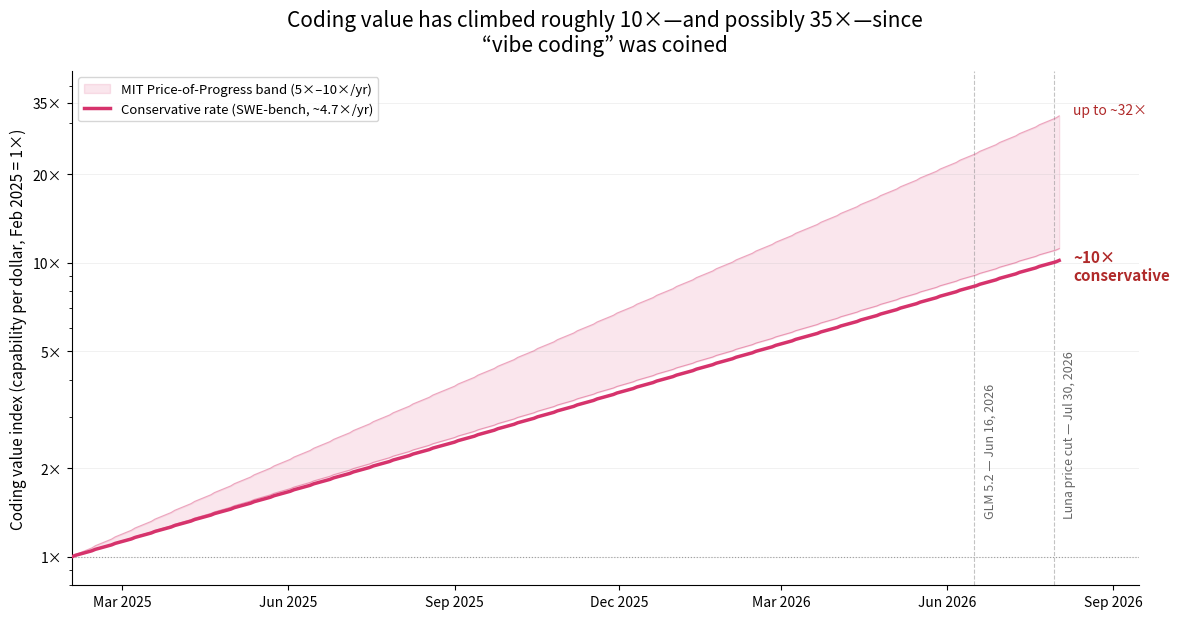

The script that saved this image: (Note: this script raises an exception after producing the figure.)
#!/usr/bin/env python3
"""Generate src/blog/images/value-over-time.png.

This is the reviewed-and-approved version of this chart. A later pass
replaced both value charts with regenerated variants; this script is the
restored original so re-running it reproduces the approved art.
"""
import matplotlib.pyplot as plt
import matplotlib.dates as mdates
from datetime import date
import numpy as np

# Anchor and rates are the already-published, already-cited figures from
# the companion piece (ai-coding-cost-collapse-2026.mdx): baseline Feb 2025
# ("vibe coding" coined), ~18 months to Aug 2026, conservative SWE-bench
# rate ~4.7x/year compounding to ~10x, broader MIT 5-10x/year band
# compounding to ~12x-35x over the same window. This chart just re-visualizes
# that already-fact-checked math as a rising curve instead of restating it
# as a falling-cost curve.
start = date(2025, 2, 1)
end = date(2026, 8, 17)
months = np.linspace(0, 18, 200)
dates_x = [date(2025, 2, 1) + __import__("datetime").timedelta(days=int(m * 30.44)) for m in months]

conservative = 4.7 ** (months / 12)   # SWE-bench-specific annual rate -> ~10x at 18mo
lower_band   = 5.0 ** (months / 12)   # MIT paper's low end of the 5x-10x/yr band
upper_band   = 10.0 ** (months / 12)  # MIT paper's high end

fig, ax = plt.subplots(figsize=(12, 6.3), dpi=100)
fig.patch.set_facecolor("white")
ax.set_facecolor("white")

ax.fill_between(dates_x, lower_band, upper_band, color="#d6336c", alpha=0.12,
                 label="MIT Price-of-Progress band (5×–10×/yr)", zorder=1)
ax.plot(dates_x, conservative, color="#d6336c", linewidth=2.5, zorder=3,
        label="Conservative rate (SWE-bench, ~4.7×/yr)")
ax.plot(dates_x, lower_band, color="#d6336c", linewidth=0.8, alpha=0.4, zorder=2)
ax.plot(dates_x, upper_band, color="#d6336c", linewidth=0.8, alpha=0.4, zorder=2)

ax.axhline(1.0, color="#999999", linewidth=0.8, linestyle=":", zorder=1)

# GLM 5.2 (Jun 16) and Luna's price cut (Jul 30) land only six weeks apart,
# so inline labels at the same height collide. Stagger them hard: GLM 5.2
# low (in the open space below the curve), Luna's cut high (in the open
# space above the band) -- the rightward one goes higher so the two never
# compete for the same vertical band even though their lines sit close.
glm_date = date(2026, 6, 16)
luna_date = date(2026, 7, 30)
ax.axvline(glm_date, color="#888888", linewidth=0.8, linestyle="--", alpha=0.5, zorder=1)
ax.axvline(luna_date, color="#888888", linewidth=0.8, linestyle="--", alpha=0.5, zorder=1)

# Just name + date, rotated to run alongside each dashed line. Both
# anchored at the same height -- rotated, they're narrow enough (a single
# short line each) that the six weeks of horizontal separation between the
# two dates is already enough room; no vertical stagger needed.
from datetime import timedelta
label_offset = timedelta(days=5)
label_y = 1.35

ax.text(glm_date + label_offset, label_y, "GLM 5.2 — Jun 16, 2026",
        fontsize=9, color="#666666", rotation=90, ha="left", va="bottom")

ax.text(luna_date + label_offset, label_y, "Luna price cut — Jul 30, 2026",
        fontsize=9, color="#666666", rotation=90, ha="left", va="bottom")

end_conservative = conservative[-1]
end_upper = upper_band[-1]
ax.annotate(f"~{end_conservative:.0f}×\nconservative",
            xy=(dates_x[-1], end_conservative), xytext=(10, -4),
            textcoords="offset points", fontsize=11, fontweight="bold",
            color="#b02a2a", va="center")
ax.annotate(f"up to ~{end_upper:.0f}×",
            xy=(dates_x[-1], end_upper), xytext=(10, 4),
            textcoords="offset points", fontsize=10,
            color="#b02a2a", va="center")

ax.set_yscale("log")
ax.set_ylim(0.8, 45)
ax.set_yticks([1, 2, 5, 10, 20, 35])
ax.get_yaxis().set_major_formatter(plt.FuncFormatter(lambda y, _: f'{y:g}×'))
ax.set_ylabel("Coding value index (capability per dollar, Feb 2025 = 1×)", fontsize=11)

ax.xaxis.set_major_locator(mdates.MonthLocator(interval=3))
ax.xaxis.set_major_formatter(mdates.DateFormatter("%b %Y"))
ax.set_xlim(start, date(2026, 9, 15))

ax.spines["top"].set_visible(False)
ax.spines["right"].set_visible(False)
ax.grid(True, which="major", axis="y", linestyle="-", linewidth=0.5, alpha=0.25)

ax.set_title("Coding value has climbed roughly 10×—and possibly 35×—since\n"
             "“vibe coding” was coined",
             fontsize=15, pad=14)

ax.legend(loc="upper left", fontsize=9.5, frameon=True)

plt.tight_layout()
plt.savefig("src/blog/images/value-over-time.png",
            dpi=100, facecolor="white")
print("Wrote src/blog/images/value-over-time.png")
